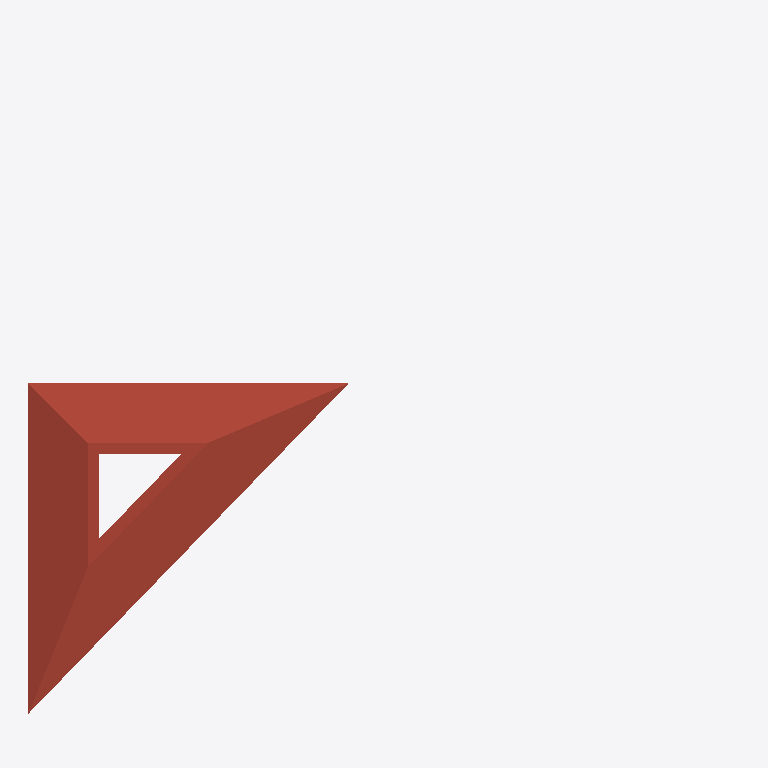
Plan cut of the same IFC building model at storey 'Базовый уровень' (level 5.00 m, cut at 6.40 m), seen from above with north up, elements coloured by IFC class: 1 roof (red-brown). Cut surfaces are drawn darker.
Extent 24.3 m × 22.5 m × 7.3 m (x, y, z). Storeys (2): Базовый уровень at 0.00 m; Базовый уровень at 5.00 m. Elements (14): 6 IfcWindow, 4 IfcWall, 2 IfcDoor, 1 IfcRoof, 1 IfcSlab.

HEADER;
FILE_DESCRIPTION(('ViewDefinition [Renga View]'),'2;1');
FILE_NAME('проект_тест.ifc','2025-02-28T15:35:57',(''),(''),'IfcPlusPlus','Renga Professional 8.4.16817.0','');
FILE_SCHEMA(('IFC4'));
ENDSEC;
DATA;
#28=IFCPROJECT('1Vk5yP_t19NRvQcKF3bHcE',$,$,$,$,$,$,(#5),#27);
#34=IFCSITE('3Xk1eC8HXCGPNeC6$FBdSg',$,$,$,$,#33,$,$,.ELEMENT.,$,$,$,$,$);
#40=IFCBUILDING('3rJzSBHd8WHu96ZnOLaMb1',$,$,$,$,#39,$,$,.ELEMENT.,$,$,$);
#51=IFCBUILDINGSTOREY('2EhmFxUSXA3gQySj2IOa_A',$,'Базовый уровень',$,$,#50,$,$,.ELEMENT.,0.0);
#57=IFCBUILDINGSTOREY('3HC9S3mjT5OvwqwXIWXAvV',$,'Базовый уровень',$,$,#56,$,$,.ELEMENT.,5000.0);
#1597=IFCROOF('0QowIalB11xPKrMF_O8dPy',$,'Крыша: 200,00 мм',$,$,#1602,#1627,$,.NOTDEFINED.);
ENDSEC;